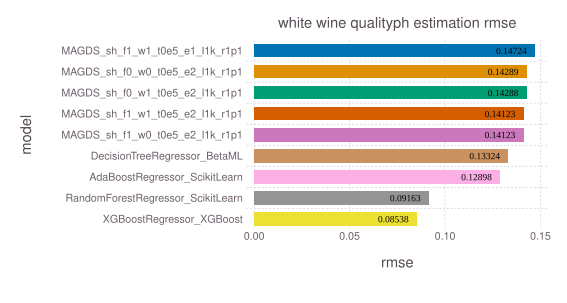

Values plotted in this chart, from the file beside it:
model, rmse, time, memory
MAGDS_sh_f1_w1_t0e5_e1_l1k_r1p1, 0.1472, 2.466, 4320
MAGDS_sh_f0_w0_t0e5_e2_l1k_r1p1, 0.1429, 0.3632, 4576
MAGDS_sh_f0_w1_t0e5_e2_l1k_r1p1, 0.1429, 0.3717, 4480
MAGDS_sh_f1_w1_t0e5_e2_l1k_r1p1, 0.1412, 2.607, 4352
MAGDS_sh_f1_w0_t0e5_e2_l1k_r1p1, 0.1412, 2.467, 143888
DecisionTreeRegressor_BetaML, 0.1332, 0.3986, 518875104
AdaBoostRegressor_ScikitLearn, 0.129, 0.2199, 2450272
RandomForestRegressor_ScikitLearn, 0.09163, 1.443, 2456360
XGBoostRegressor_XGBoost, 0.08538, 0.4283, 8810671
